Run: headless pygame with SDL's dummy video driver; simulated clock (each Clock.tick advances the game by its frame time, no real sleeping); random seed 0; keys injected as events and as key.get_pressed() state; no mouse input.
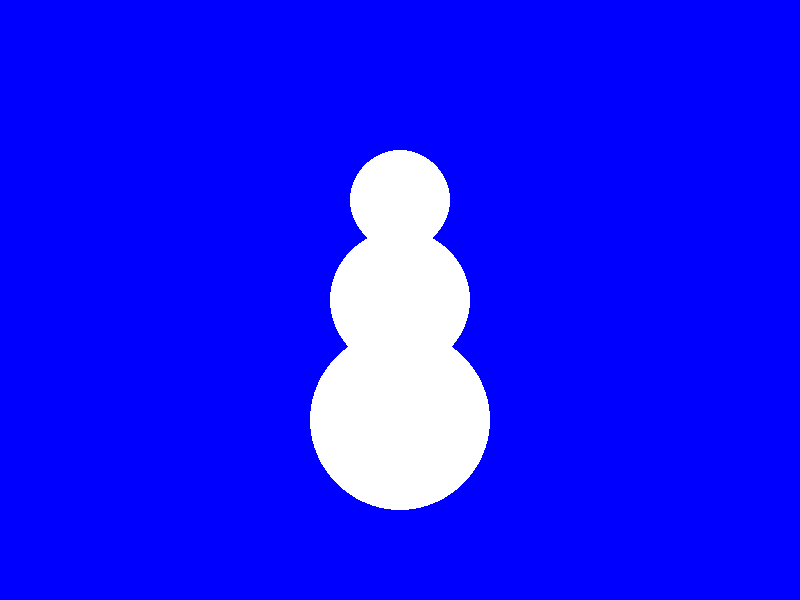
Frame 1 of 4 · flips 1–60 · no input
Frame 2 of 4 · flips 61–180 · tapped SPACE, RETURN · held RIGHT (→), D · screen unchanged from frame 1, image omitted
Frame 3 of 4 · flips 181–300 · held DOWN (↓), S · screen unchanged from frame 2, image omitted
Frame 4 of 4 · flips 301–420 · held LEFT (←), A, UP (↑), W · screen unchanged from frame 3, image omitted

The pygame program that drew these frames:

import pygame
pygame.init()


def draw_white_circle(screen, center, radius):
    white = (255, 255, 255)
    pygame.draw.circle(screen, white, center, radius)


circles = [
    {"center": (400, 200), "radius": 50},
    {"center": (400, 300), "radius": 70},
    {"center": (400, 420), "radius": 90}
]

pygame.init()

screen = pygame.display.set_mode((800, 600))
pygame.display.set_caption("Моя первая игра")


running = True
while running:
    for event in pygame.event.get():
        if event.type == pygame.QUIT:
            running = False

    screen.fill((0, 0, 255))

    for circle in circles:
        draw_white_circle(screen, circle["center"], circle["radius"])

    pygame.display.flip()

pygame.quit()
